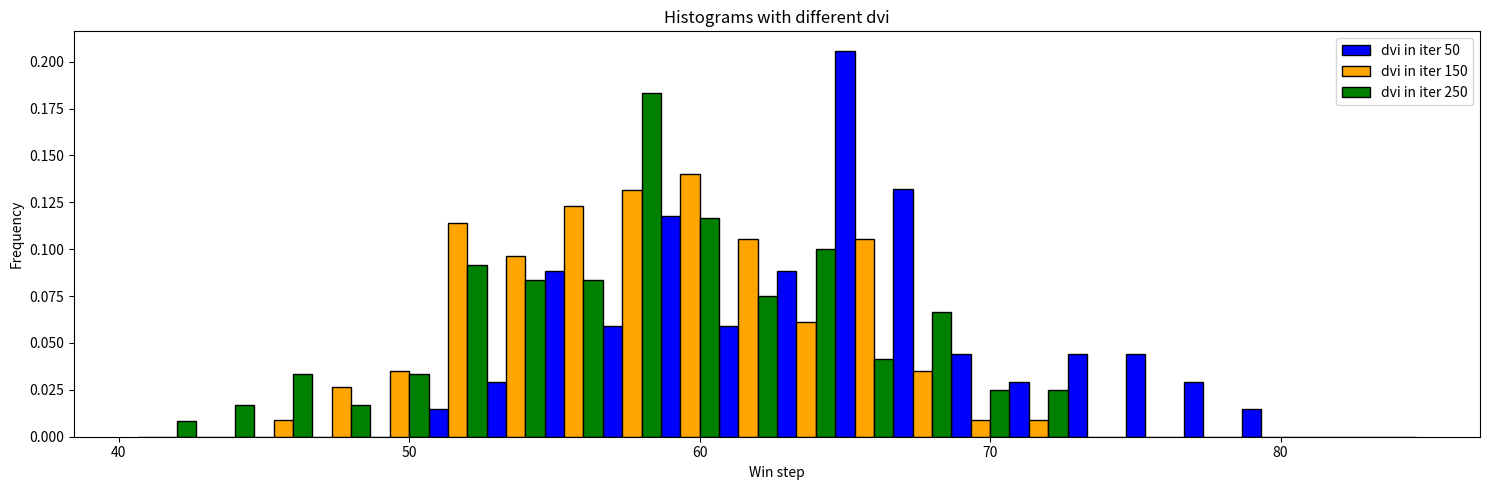

Write Python code to recreate this figure.
import numpy as np
import matplotlib.pyplot as plt

def plot_histograms(data_list):
    bins = np.arange(40, 85, 2)
    labels = ['50', '150', '250']
    colors = ['blue', 'orange', 'green']
    
    # Calculate histogram data
    hist_data = [np.histogram(data, bins=bins) for data in data_list]
    
    # Get the bin edges and width
    bin_edges = hist_data[0][1]
    bin_width = bin_edges[1] - bin_edges[0]
    
    # Plot the histograms
    fig, ax = plt.subplots(figsize=(15, 5))
    for i, (hist, label, color) in enumerate(zip(hist_data, labels, colors)):
        bin_centers = bin_edges[:-1] + bin_width / 2
        # Normalize the histogram
        hist_normalized = hist[0] / np.sum(hist[0])
        ax.bar(bin_centers + i * bin_width / len(data_list), hist_normalized, width=bin_width / len(data_list), label=f'dvi in iter {label}', color=color, edgecolor='black')
    
    ax.set_xlabel('Win step')
    ax.set_ylabel('Frequency')
    ax.set_title('Histograms with different dvi')
    ax.legend()
    plt.tight_layout()
    plt.show()

# Example usage
# data_50 = [53, 63, 63, 65, 79, 81, 67, 67, 73, 65, 63, 59, 55, 69, 75, 73, 65, 71, 65, 69, 59, 47, 73, 71, 69, 61, 69, 55, 65, 67, 63, 79, 71, 73, 67, 63, 63, 63, 69, 65, 71, 65, 61, 55, 67, 73, 67, 67, 61, 61, 73, 63, 59, 51, 61, 63, 61, 73, 61, 67, 63, 59, 59, 67, 59, 63, 73, 61, 63, 73, 67, 67, 59, 69, 77, 77, 65]
# data_150 = [65, 61, 49, 65, 51, 59, 55, 69, 47, 63, 69, 63, 63, 67, 69, 63, 63, 63, 53, 59, 59, 51, 51, 57, 55, 67, 53, 63, 43, 55, 69, 63, 57, 55, 69, 57, 59, 71, 51, 57, 53, 53, 63, 63, 65, 51, 61, 43, 63, 57, 63, 61, 69, 41, 69, 49, 55, 53, 61, 55, 57, 63, 51, 65, 61, 55, 45, 57, 57, 47, 65, 65, 47, 55, 51, 61, 59, 69, 57, 45, 55, 65, 55, 57, 59, 49, 65, 67, 61, 55, 63, 63, 59, 65, 51, 73, 57, 59, 49, 45, 49, 59, 67, 65, 47, 61, 77, 57, 71, 59, 63, 65, 49, 59, 67, 51, 51, 47, 55, 45, 61, 51, 55, 65, 59, 53, 61, 61, 55, 61, 59, 65]
# data_250 = [67, 55, 49, 51, 45, 51, 53, 59, 63, 61, 53, 57, 45, 63, 59, 43, 61, 61, 51, 49, 67, 67, 55, 57, 57, 53, 67, 53, 59, 63, 67, 57, 47, 57, 63, 53, 61, 63, 57, 67, 69, 65, 43, 59, 59, 45, 57, 63, 63, 61, 63, 57, 61, 67, 53, 59, 59, 57, 49, 59, 57, 69, 59, 59, 59, 63, 55, 59, 65, 53, 51, 59, 59, 57, 61, 63, 51, 57, 57, 53, 55, 65, 57, 57, 45, 53, 63, 61, 71, 67, 57, 65, 55, 51, 61, 51, 47, 51, 65, 49, 51, 51, 41, 55, 57, 57, 55, 69, 71, 55, 55, 71, 57, 57, 57, 63, 55, 53, 57, 51]
data_50 =  [57, 59, 75, 55, 69, 53, 51, 59, 71, 65, 63, 67, 59, 73, 67, 67, 65, 67, 65, 79, 55, 63, 59, 61, 77, 59, 65, 73, 61, 77, 65, 63, 59, 57, 69, 63, 65, 65, 65, 55, 59, 61, 67, 69, 63, 65, 65, 65, 57, 61, 67, 53, 57, 67, 75, 73, 75, 65, 55, 55, 67, 67, 65, 59, 55, 71, 63, 65]
data_150 = [67, 65, 59, 57, 59, 57, 59, 53, 57, 57, 53, 51, 53, 59, 51, 59, 57, 53, 63, 65, 59, 53, 63, 55, 61, 53, 61, 65, 51, 59, 55, 47, 59, 65, 57, 57, 51, 49, 55, 67, 63, 51, 65, 65, 61, 59, 59, 61, 55, 61, 55, 65, 61, 57, 55, 63, 57, 65, 57, 53, 55, 59, 51, 47, 59, 47, 55, 63, 59, 61, 51, 53, 59, 59, 57, 65, 55, 53, 53, 57, 49, 55, 55, 61, 61, 65, 51, 59, 65, 55, 55, 71, 51, 51, 69, 51, 65, 49, 53, 57, 51, 57, 51, 67, 63, 57, 61, 55, 61, 61, 45, 63, 67, 49]
data_250 = [67, 55, 49, 51, 45, 51, 53, 59, 63, 61, 53, 57, 45, 63, 59, 43, 61, 61, 51, 49, 67, 67, 55, 57, 57, 53, 67, 53, 59, 63, 67, 57, 47, 57, 63, 53, 61, 63, 57, 67, 69, 65, 43, 59, 59, 45, 57, 63, 63, 61, 63, 57, 61, 67, 53, 59, 59, 57, 49, 59, 57, 69, 59, 59, 59, 63, 55, 59, 65, 53, 51, 59, 59, 57, 61, 63, 51, 57, 57, 53, 55, 65, 57, 57, 45, 53, 63, 61, 71, 67, 57, 65, 55, 51, 61, 51, 47, 51, 65, 49, 51, 51, 41, 55, 57, 57, 55, 69, 71, 55, 55, 71, 57, 57, 57, 63, 55, 53, 57, 51]

plot_histograms([data_50, data_150, data_250])